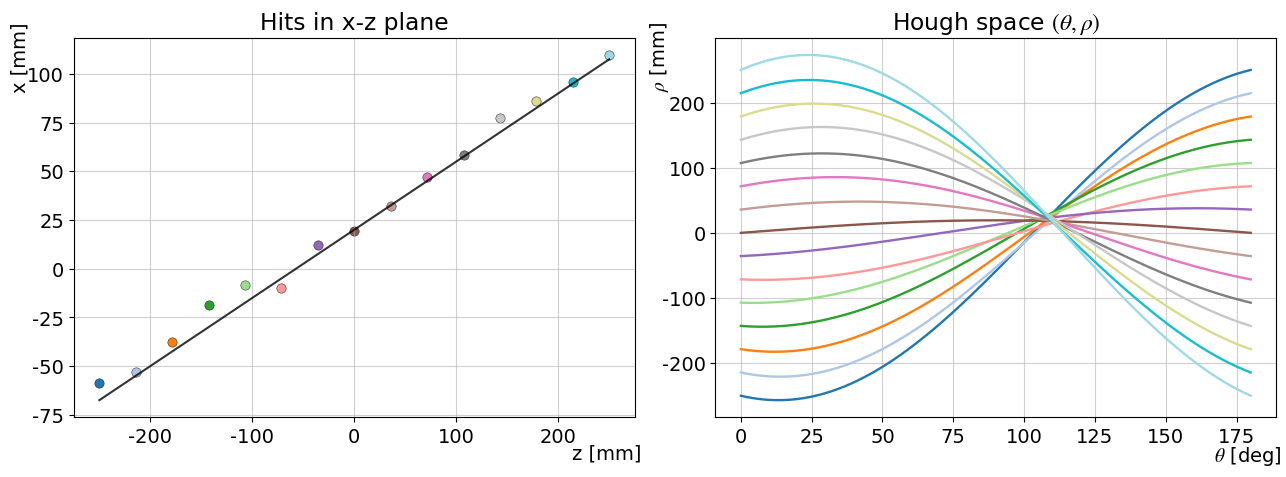

Write the Python code that produced this figure.
import numpy as np
import matplotlib.pyplot as plt

# -----------------------------
# Style
# -----------------------------
plt.rcParams["font.family"] = "Times New Roman"
plt.rcParams["mathtext.fontset"] = "stix"
plt.rcParams["font.size"] = 14

# -----------------------------
# 1. Generate example x-z hits
# -----------------------------
np.random.seed(0)

p0 = 20.0
p2 = 0.35

z_hits = np.linspace(-250, 250, 15)
x_hits = p0 + p2 * z_hits + np.random.normal(0, 5, size=len(z_hits))

# -----------------------------
# 2. Hough transform
# rho = z*cos(theta) + x*sin(theta)
# -----------------------------
theta_deg = np.linspace(0, 180, 361)
theta_rad = np.deg2rad(theta_deg)

rho_curves = []
for z, x in zip(z_hits, x_hits):
    rho = z * np.cos(theta_rad) + x * np.sin(theta_rad)
    rho_curves.append(rho)

# -----------------------------
# 3. Draw figure
# -----------------------------
fig, axes = plt.subplots(1, 2, figsize=(13, 5))

colors = plt.cm.tab20(np.linspace(0, 1, len(z_hits)))

# Left: x-z hit distribution
z_line = np.linspace(z_hits.min(), z_hits.max(), 300)
x_line = p0 + p2 * z_line

axes[0].plot(z_line, x_line, color="black", linewidth=1.5, alpha=0.8)

for z, x, c in zip(z_hits, x_hits, colors):
    axes[0].scatter(z, x, color=c, s=45, edgecolor="black", linewidth=0.3)

axes[0].set_title("Hits in x-z plane")
axes[0].set_xlabel("z [mm]")
axes[0].set_ylabel("x [mm]")
axes[0].grid(True, alpha=0.6)

# Right: Hough space
for rho, c in zip(rho_curves, colors):
    axes[1].plot(theta_deg, rho, color=c, linewidth=1.7)

axes[1].set_title(r"Hough space $(\theta,\rho)$")
axes[1].set_xlabel(r"$\theta$ [deg]")
axes[1].set_ylabel(r"$\rho$ [mm]")
axes[1].grid(True, alpha=0.6)

# -----------------------------
# 4. Move axis titles
# -----------------------------
for ax in axes:
    ax.xaxis.set_label_coords(0.95, -0.07)   # x-axis title to right end
    ax.yaxis.set_label_coords(-0.08, 0.95)   # y-axis title to top

plt.tight_layout()
plt.savefig("hough_xz_example.png", dpi=300, bbox_inches="tight")
plt.savefig("hough_xz_example.pdf", bbox_inches="tight")
plt.show()
